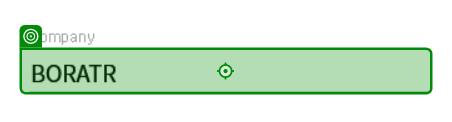
Workflow: Main

Step 1 [try]: click on 'BORATR(1)' in window 'ERP iU' (neoweb.exe)

Step 2: type "BORATR" into 'BORATR(2)' in window 'ERP iU' (neoweb.exe) (no picture)

Step 3: click on the editable text in window 'ERP iU' (neoweb.exe) (no picture)

Step 4: type "1000" into the editable text in window 'ERP iU' (neoweb.exe) (no picture)

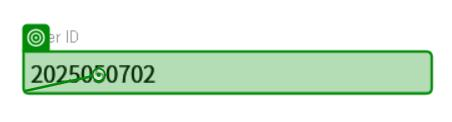
Step 5: click on the editable text in window 'ERP iU' (neoweb.exe)

Step 6: type "20220923ed" into the editable text in window 'ERP iU' (neoweb.exe) (no picture)

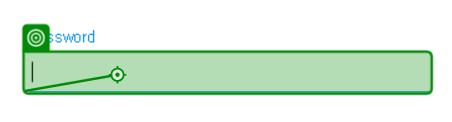
Step 7: click on 'editable text tt1' in window 'ERP iU' (neoweb.exe)

Step 8: type "0801" into 'editable text tt1(1)' in window 'ERP iU' (neoweb.exe) (no picture)

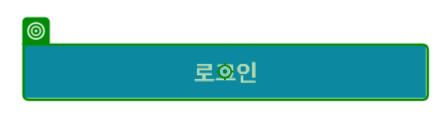
Step 9: click on 'progressbar' in window 'ERP iU' (neoweb.exe)

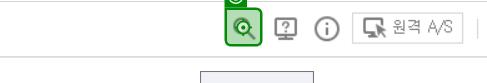
Step 10: click in window 'ERP iU' (neoweb.exe)

Step 11: click on 'editable text searchWord' (neoweb.exe) (no picture)

Step 12: type "엑셀업로드변환관리" into 'editable text searchWord(1)' (neoweb.exe) (no picture)

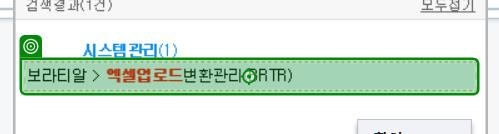
Step 13: click on the list item 'Duzon.SmartIU.Container.Controls.ResultItem' (neoweb.exe)

Step 14: select "영업" in the combo box '모듈' in window 'ERP iU' (neoweb.exe) (no picture)

Step 15: click on 'push button btn_Search' in window 'ERP iU' (neoweb.exe) (no picture)

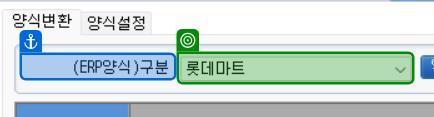
Step 16: select "롯데마트" in the combo box '(ERP양식)구분' in window 'ERP iU' (neoweb.exe)

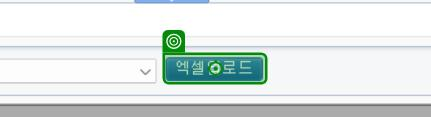
Step 17: click on the element in window 'ERP iU' (neoweb.exe)

Step 18: check '열기(1)' (no picture)

Step 19: click on '주소 D롯데마트' in window '열기' (neoweb.exe) (no picture)

Step 20: click on the cell 'CD_PLANT' in window 'ERP iU' (neoweb.exe) (no picture)

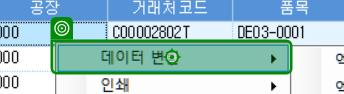
Step 21: click on the menu item '데이터 변환' (neoweb.exe)

Step 22: click on the menu item '엑셀출력(화면)' (neoweb.exe) (no picture)

Step 23: click in window 'ERP iU' (neoweb.exe) (same screen as step 10)

Step 24: click on 'editable text searchWord' (neoweb.exe) (no picture)

Step 25: type "일괄수주등록" into 'editable text searchWord(1)' (neoweb.exe) (no picture)

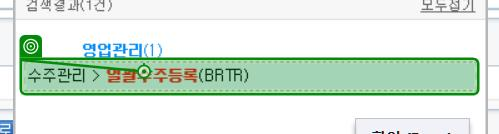
Step 26: click on the list item 'Duzon.SmartIU.Container.Controls.ResultItem' (neoweb.exe)

Step 27: click on the element in window 'ERP iU' (neoweb.exe) (no picture)

Step 28: type "박현수" into the element in window 'ERP iU' (neoweb.exe) (no picture)

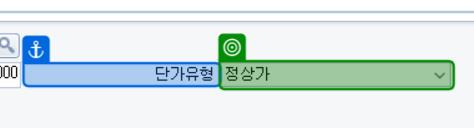
Step 29: select "정상가" in the combo box in window 'ERP iU' (neoweb.exe)

Step 30: click on the element in window 'ERP iU' (neoweb.exe) (no picture)

Step 31: type "1100" into the element in window 'ERP iU' (neoweb.exe) (no picture)

Step 32: click on 'btn_Excel' in window 'ERP iU' (neoweb.exe) (no picture)

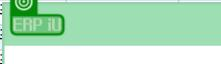
Step 33: check the text 'ERP iU' in window 'ERP iU' (neoweb.exe)

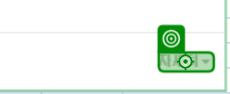
Step 34: click on 'btn_expand' in window 'ERP iU' (neoweb.exe)

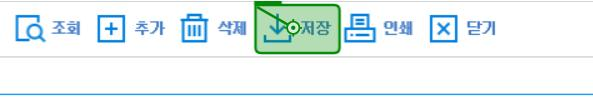
Step 35: click on 'push button btn_Save' in window 'ERP iU' (neoweb.exe)

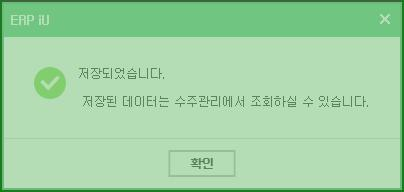
Step 36: check 'push button btn_Save(1)'

Step 37: get-text from the text in window 'ERP iU' (neoweb.exe) (no picture)

Step 38 [else]: click on 'btn_expand' in window 'ERP iU' (neoweb.exe) (same screen as step 34)

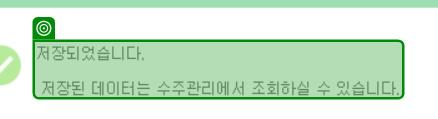
Step 39 [try]: check the text '저장되었습니다.      저장된 데이터는 수주관리에서 조회하실 수 있습니다.' in window 'ERP iU' (neoweb.exe)

Step 40 [try]: Chrome 롯데이노베이트 SCM 포털(1) in window '롯데이노베이트 SCM 포털' (chrome.exe) (no picture)

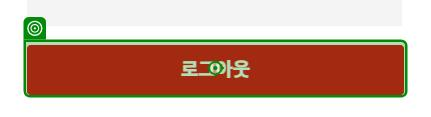
Step 41 [try]: check the element in window '롯데이노베이트 SCM 포털' (chrome.exe)

Step 42: click on the element in window '롯데이노베이트 SCM 포털' (chrome.exe) (same screen as step 41)
